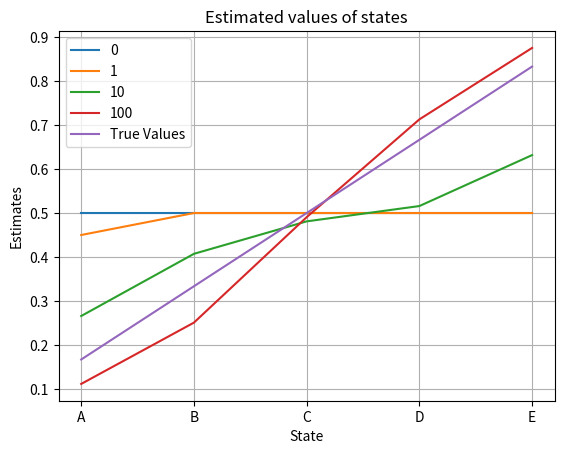

This figure's Python source:
# This is the basic Temporal Difference algorithm.
# It makes use of the formula V(S_t) = V(S_t) + alpha * (R_t+1 + gamma * V(S_t+1) - V(S_t))
# In the equation, we multiply the difference of actual reward and the expected reward by the learning rate, and add it to the current value of the state.  

# Here we will code out the Tablular TD(0) algorithm for predicting State Value function given a policy 

from random import randint
import matplotlib.pyplot as plt
import numpy as np

def episode():
    states = []
    rewards = []

    cur_state = 3 #C states is given by 3

    while cur_state!=6 and cur_state!=0:
        states.append(cur_state)
        move = randint(1,2)
        if move == 1:
            next_state = cur_state - 1
        else:
            next_state = cur_state + 1
        cur_reward = 0
        if next_state == 6:
            cur_reward = 1
        rewards.append(cur_reward)
        cur_state = next_state
    
    return states, rewards

#Initial State Value
def init_statevals():
    state_value = np.zeros(7)
    for i in range(1,6):
        state_value[i] = 0.5
    return state_value

alpha = 0.1

def run(num_eps):
    state_value = init_statevals()
    for e in range(num_eps):
        states, rewards = episode()
        for i in range(len(states)):
            s = states[i]
            r = rewards[i]
            nsv = 0 #next state value
            if i<len(states)-1:
                ns = states[i+1]
                nsv = state_value[ns]
            state_value[s] += alpha * (r + nsv - state_value[s]) #TD[0] update eqn
    return state_value

print(episode())

plt.figure()
plt.xticks([0 ,1, 2, 3, 4], ['A', 'B', 'C', 'D', 'E'])
plt.plot(run(0)[1:6],label="0")
plt.plot(run(1)[1:6],label="1")
plt.plot(run(10)[1:6],label="10")
plt.plot(run(100)[1:6],label="100")
plt.plot([1/6,2/6,3/6,4/6,5/6],label = "True Values")
plt.xlabel("State")
plt.ylabel("Estimates")
plt.grid()
plt.title("Estimated values of states")
plt.legend()
plt.show()